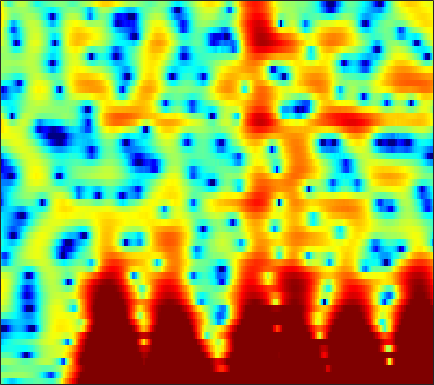

The table this chart was drawn from, first rows:
-1.0627, -2.2593, -3.9004, -5.3847, -6.1731, -6.5699, -6.1746, -5.5275, -4.5347, -3.6109, -2.8756, -2.5048, -2.2683, -2.0894, -1.8734, -1.541, -1.2971, -1.2259, -1.2982, -1.5474, -1.9341, -2.2764, -2.6741, -2.8114
0.7277, 0.729, 0.7363, 0.7552, 0.7802, 0.8252, 0.8771, 0.9146, 0.9468, 0.9485, 0.9013, 0.8151, 0.6224, 0.3319, 0.03973, -0.4528, -1.077, -1.668, -2.724, -4.196, -6.165, -8.028, -10.88, -12.3
-1.971, -1.575, -1.157, -0.8459, -0.6703, -0.4956, -0.3794, -0.3254, -0.2847, -0.2725, -0.2862, -0.3109, -0.3706, -0.4575, -0.5309, -0.6556, -0.8087, -0.9424, -1.145, -1.353, -1.482, -1.477, -1.369, -1.177
0.8404, 0.9957, 1.097, 1.066, 0.9588, 0.709, 0.341, 0.002882, -0.4974, -0.9885, -1.371, -1.519, -1.481, -1.168, -0.796, -0.1964, 0.415, 0.8386, 1.324, 1.691, 1.926, 2.007, 1.907, 1.453
-1.541, -1.467, -1.486, -1.671, -1.938, -2.507, -3.374, -4.284, -5.965, -8.444, -12.41, -17.36, -20.72, -12.73, -9.056, -5.723, -3.369, -2.028, -0.6355, 0.4297, 1.236, 1.699, 2.145, 2.397
-4.879, -4.482, -4.07, -3.81, -3.697, -3.664, -3.75, -3.886, -4.135, -4.396, -4.577, -4.591, -4.368, -3.861, -3.327, -2.48, -1.564, -0.8933, -0.06813, 0.6719, 1.295, 1.674, 2.062, 2.331
-6.582, -5.821, -4.965, -4.297, -3.896, -3.469, -3.131, -2.918, -2.673, -2.456, -2.24, -2.054, -1.745, -1.336, -0.9561, -0.3755, 0.2788, 0.7879, 1.455, 2.098, 2.659, 3.001, 3.324, 3.471
-9.392, -8.882, -8.079, -7.218, -6.577, -5.814, -5.24, -4.947, -4.74, -4.729, -4.911, -5.131, -5.438, -5.552, -5.343, -4.555, -3.288, -2.189, -0.7092, 0.6588, 1.817, 2.533, 3.288, 3.806
-22.2, -24.71, -17.98, -13.48, -11.24, -9.186, -7.887, -7.321, -7.071, -7.365, -8.219, -9.335, -11.79, -16.32, -22.43, -17.92, -10.85, -7.503, -4.22, -1.743, 0.1614, 1.318, 2.569, 3.534
-8.939, -9.201, -8.912, -8.242, -7.695, -7.09, -6.695, -6.545, -6.559, -6.776, -7.142, -7.43, -7.762, -7.849, -7.648, -6.932, -5.735, -4.633, -3.048, -1.456, -0.002547, 0.9974, 2.163, 3.118
-1.601, -1.925, -2.357, -2.764, -3.075, -3.597, -4.272, -4.86, -5.746, -6.74, -7.787, -8.513, -9.146, -9.143, -8.628, -7.399, -5.832, -4.568, -2.891, -1.322, 0.06054, 0.9967, 2.082, 2.945
2.334, 1.893, 1.188, 0.3589, -0.3398, -1.419, -2.69, -3.798, -5.548, -7.707, -10.56, -13.53, -20.22, -30.46, -18.69, -12.17, -8.25, -6.044, -3.635, -1.687, -0.08007, 0.9346, 2.031, 2.873
3.707, 3.187, 2.35, 1.329, 0.4474, -0.8431, -2.297, -3.521, -5.282, -7.089, -8.783, -9.857, -10.78, -10.82, -10.23, -8.828, -7.012, -5.574, -3.748, -2.106, -0.6608, 0.2968, 1.341, 2.161
4.398, 3.847, 2.97, 1.888, 0.927, -0.5585, -2.295, -3.774, -6.029, -8.685, -11.78, -14.27, -16.31, -14.92, -12.72, -9.829, -7.352, -5.715, -3.789, -2.155, -0.7721, 0.0945, 1.033, 1.748
4.981, 4.488, 3.676, 2.679, 1.778, 0.3451, -1.296, -2.686, -4.824, -7.288, -9.965, -11.91, -13.36, -12.45, -10.78, -8.358, -6.087, -4.594, -2.848, -1.354, -0.1021, 0.6265, 1.367, 1.831
4.684, 4.349, 3.72, 2.919, 2.201, 1.079, -0.2561, -1.38, -2.994, -4.685, -6.319, -7.367, -8.229, -8.228, -7.65, -6.306, -4.671, -3.41, -1.83, -0.4751, 0.5953, 1.214, 1.794, 2.047
3.182, 3.001, 2.623, 2.093, 1.615, 0.8419, -0.1931, -1.134, -2.66, -4.674, -7.444, -10.4, -17.31, -23.54, -14.44, -8.551, -5.032, -3.128, -1.202, 0.2419, 1.24, 1.775, 2.236, 2.412
0.04901, -0.1605, -0.3202, -0.4172, -0.4575, -0.5044, -0.6482, -0.8769, -1.397, -2.146, -3.057, -3.777, -4.479, -4.456, -3.858, -2.619, -1.211, -0.2469, 0.8262, 1.61, 2.126, 2.357, 2.424, 2.283
-6.58, -8.038, -8.312, -6.586, -5.016, -3.246, -1.857, -1.102, -0.375, 0.1389, 0.4919, 0.71, 1.008, 1.345, 1.638, 2.061, 2.456, 2.708, 2.932, 2.968, 2.809, 2.526, 1.914, 1.05
-9.223, -11.69, -12.04, -9.202, -6.93, -4.492, -2.685, -1.607, -0.3955, 0.5867, 1.394, 1.917, 2.519, 3.006, 3.299, 3.601, 3.762, 3.771, 3.623, 3.252, 2.602, 1.898, 0.6858, -0.9554
-4.184, -4.713, -5.046, -4.907, -4.61, -3.934, -3.076, -2.351, -1.315, -0.2894, 0.7025, 1.392, 2.201, 2.879, 3.283, 3.662, 3.861, 3.871, 3.678, 3.24, 2.498, 1.75, 0.4306, -1.296
-3.342, -4.022, -5.04, -5.948, -6.514, -6.882, -6.498, -5.669, -4.198, -2.59, -1.048, 0.005035, 1.22, 2.238, 2.866, 3.503, 3.916, 4.082, 4.084, 3.84, 3.348, 2.797, 1.774, 0.4606
-4.238, -5.294, -7.276, -10.14, -13.29, -21.55, -22.54, -14.75, -9.505, -6.171, -3.702, -2.226, -0.5693, 0.7736, 1.614, 2.546, 3.243, 3.617, 3.938, 4.025, 3.901, 3.648, 3.137, 2.411
-4.828, -5.673, -6.994, -8.576, -9.704, -10.87, -11.06, -10.41, -9.089, -7.47, -5.838, -4.641, -3.101, -1.672, -0.7032, 0.4338, 1.4, 2, 2.632, 3.088, 3.346, 3.437, 3.423, 3.24
-4.94, -5.495, -6.246, -7.144, -7.816, -8.678, -9.477, -9.991, -10.48, -10.41, -9.577, -8.463, -6.614, -4.767, -3.468, -1.975, -0.712, 0.09211, 0.9746, 1.714, 2.31, 2.686, 3.068, 3.337
-5.569, -5.835, -6.243, -6.757, -7.348, -8.384, -9.987, -11.8, -15.59, -24.69, -22.68, -15.26, -10.17, -7.024, -5.331, -3.627, -2.389, -1.652, -0.7914, -0.02353, 0.774, 1.379, 2.153, 2.906
-7.882, -7.234, -6.565, -6.081, -5.952, -6.105, -6.58, -7.096, -7.938, -8.388, -8.037, -7.221, -5.86, -4.635, -3.961, -3.486, -3.457, -3.669, -4.014, -3.899, -2.873, -1.647, 0.1845, 1.837
-12.35, -9.667, -7.083, -5.446, -4.505, -3.627, -2.999, -2.679, -2.328, -1.997, -1.659, -1.41, -1.163, -1.118, -1.293, -1.979, -3.405, -5.251, -9.834, -22.19, -11.36, -5.938, -1.67, 0.9827
-9.912, -8.569, -6.875, -5.403, -4.475, -3.343, -2.386, -1.773, -1.01, -0.3935, 0.1339, 0.4386, 0.6935, 0.7615, 0.6536, 0.2929, -0.3186, -0.8765, -1.606, -1.89, -1.482, -0.8061, 0.3386, 1.354
-8.673, -8.016, -7.253, -6.358, -5.676, -4.692, -3.657, -2.857, -1.767, -0.7552, 0.1458, 0.7123, 1.334, 1.761, 1.952, 2.071, 2.03, 1.945, 1.78, 1.614, 1.475, 1.401, 1.283, 1.133
-9.152, -9.252, -9.309, -9.381, -9.119, -8.33, -6.825, -5.374, -3.429, -1.597, -0.03813, 0.9529, 2.023, 2.811, 3.246, 3.606, 3.757, 3.732, 3.551, 3.175, 2.62, 2.075, 1.136, 0.01336
-11.03, -11.66, -12.95, -15.78, -20.08, -25.07, -14.29, -9.594, -5.425, -2.41, -0.1481, 1.189, 2.563, 3.574, 4.111, 4.564, 4.747, 4.706, 4.423, 3.875, 3.032, 2.165, 0.681, -1.401
-14.46, -13.58, -12.84, -12.44, -12.08, -10.93, -8.65, -6.584, -3.983, -1.678, 0.1845, 1.327, 2.528, 3.41, 3.86, 4.23, 4.327, 4.244, 3.906, 3.339, 2.527, 1.753, 0.5003, -1.016
-16.12, -13.21, -10.5, -8.37, -7.058, -5.423, -3.865, -2.699, -1.257, 0.05982, 1.193, 1.906, 2.651, 3.161, 3.399, 3.522, 3.436, 3.252, 2.838, 2.269, 1.557, 0.9611, 0.0641, -0.8238
-8.422, -7.173, -5.489, -3.958, -2.887, -1.621, -0.4835, 0.2571, 1.152, 1.887, 2.474, 2.793, 3.076, 3.167, 3.13, 2.915, 2.547, 2.163, 1.554, 0.8192, 0.01016, -0.6369, -1.476, -2.313
-2.708, -1.878, -0.8699, 0.07108, 0.6975, 1.456, 2.102, 2.492, 2.915, 3.186, 3.298, 3.276, 3.102, 2.772, 2.407, 1.795, 1.032, 0.3598, -0.6297, -1.733, -2.911, -3.835, -5.046, -6.198
1.193, 1.635, 2.181, 2.646, 2.939, 3.264, 3.475, 3.583, 3.59, 3.463, 3.166, 2.837, 2.226, 1.433, 0.7094, -0.384, -1.641, -2.655, -4.159, -5.772, -7.573, -9.013, -11.14, -13.15
3.736, 3.805, 3.871, 3.886, 3.896, 3.857, 3.777, 3.673, 3.434, 3.053, 2.49, 1.911, 0.9064, -0.4043, -1.571, -3.369, -5.314, -6.719, -8.562, -10.36, -12.42, -14.47, -18.08, -24.03
5.348, 5.027, 4.528, 4.045, 3.721, 3.393, 3.216, 3.107, 2.998, 2.751, 2.265, 1.666, 0.4877, -1.236, -2.961, -6.086, -10.37, -14.17, -16.38, -14.66, -13.62, -13.69, -15.02, -16.65
5.858, 4.97, 3.505, 1.868, 0.7084, -0.1814, 0.05985, 0.7223, 1.762, 2.495, 2.778, 2.678, 2.083, 0.8826, -0.413, -2.792, -5.837, -8.001, -9.287, -8.262, -6.952, -6.271, -5.866, -5.616
3.036, 1.731, -0.6861, -4.284, -8.819, -24.56, -10.2, -5.401, -1.854, 0.2425, 1.48, 2.011, 2.27, 2.111, 1.787, 1.155, 0.4572, -0.03582, -0.4846, -0.6412, -0.6232, -0.5556, -0.4071, -0.3274
-0.823, -1.657, -2.87, -4.079, -4.866, -5.278, -4.753, -3.875, -2.547, -1.232, -0.1624, 0.4559, 1.06, 1.446, 1.586, 1.659, 1.614, 1.514, 1.393, 1.248, 1.1, 0.985, 0.8538, 0.7199
-4.061, -4.522, -4.854, -4.98, -4.855, -4.47, -3.9, -3.317, -2.478, -1.574, -0.6654, -0.03071, 0.7414, 1.38, 1.765, 2.141, 2.36, 2.449, 2.429, 2.269, 1.998, 1.73, 1.266, 0.7805
-9.404, -10.3, -9.712, -8.15, -7.017, -5.851, -4.909, -4.301, -3.393, -2.403, -1.249, -0.3383, 0.8154, 1.838, 2.491, 3.158, 3.596, 3.777, 3.791, 3.58, 3.122, 2.611, 1.686, 0.4505
-12.98, -16.02, -12.69, -9.255, -7.878, -7.101, -7.207, -7.678, -7.909, -6.647, -4.208, -2.266, -0.004636, 1.785, 2.812, 3.833, 4.485, 4.729, 4.802, 4.57, 4.017, 3.372, 2.199, 0.5011
-3.316, -3.976, -4.526, -4.903, -5.276, -6.236, -8.204, -10.73, -16.27, -13.65, -7.334, -4.155, -1.164, 0.8834, 2.005, 3.046, 3.667, 3.895, 3.925, 3.652, 3.132, 2.604, 1.718, 0.7077
-0.08592, -0.4915, -1.018, -1.548, -1.959, -2.561, -3.183, -3.565, -3.684, -3.189, -2.143, -1.188, 0.04689, 1.095, 1.702, 2.246, 2.476, 2.469, 2.186, 1.659, 0.9443, 0.3438, -0.4645, -1.125
1.133, 0.9878, 0.7903, 0.5922, 0.4319, 0.2339, 0.1091, 0.08052, 0.1612, 0.4034, 0.7697, 1.08, 1.494, 1.834, 1.976, 1.999, 1.769, 1.401, 0.6358, -0.4604, -1.932, -3.288, -5.26, -6.942
0.9933, 1.119, 1.206, 1.21, 1.169, 1.109, 1.091, 1.116, 1.215, 1.407, 1.65, 1.835, 2.041, 2.153, 2.123, 1.908, 1.453, 0.9057, -0.1193, -1.572, -3.598, -5.644, -9.55, -16.04
0.4806, 0.7532, 0.8488, 0.7034, 0.514, 0.2647, 0.08075, 0.0684, 0.2347, 0.5811, 1.047, 1.411, 1.83, 2.093, 2.177, 2.074, 1.714, 1.249, 0.3938, -0.7617, -2.152, -3.301, -4.78, -5.905
1.363, 1.286, 0.772, -0.1353, -1.014, -2.369, -3.59, -4.031, -3.567, -2.248, -0.7168, 0.3353, 1.481, 2.284, 2.669, 2.884, 2.752, 2.449, 1.759, 0.7868, -0.435, -1.478, -2.895, -4.177
3.147, 2.408, 1.037, -0.8243, -2.68, -6.185, -12.26, -24.81, -13.7, -6.517, -2.631, -0.635, 1.28, 2.579, 3.195, 3.644, 3.684, 3.473, 2.843, 1.835, 0.3982, -0.9973, -3.531, -7.275
3.557, 2.335, 0.4371, -1.724, -3.445, -5.568, -7.034, -7.318, -6.377, -4.436, -2.288, -0.8397, 0.7644, 1.945, 2.554, 2.997, 3.07, 2.877, 2.336, 1.459, 0.2729, -0.8108, -2.482, -4.275
4.022, 2.451, -0.1284, -3.422, -6.473, -11.05, -12.04, -9.647, -6.311, -3.663, -1.602, -0.3573, 0.9433, 1.861, 2.321, 2.615, 2.568, 2.311, 1.726, 0.8861, -0.1511, -0.9976, -2.033, -2.727
5.281, 3.791, 1.44, -1.405, -3.855, -6.921, -7.606, -6.173, -3.761, -1.711, -0.1457, 0.7643, 1.654, 2.207, 2.407, 2.431, 2.139, 1.728, 0.8787, -0.318, -1.883, -3.299, -5.432, -7.277
5.617, 4.48, 2.948, 1.49, 0.5569, -0.3433, -0.7372, -0.705, -0.3505, 0.1776, 0.6929, 1.01, 1.291, 1.377, 1.301, 1.018, 0.5275, 0.02258, -0.9085, -2.197, -3.971, -5.807, -9.318, -15.01
5.15, 4.024, 2.627, 1.522, 0.9526, 0.5501, 0.4844, 0.5773, 0.7765, 0.9414, 1.012, 0.9599, 0.738, 0.3577, -0.001283, -0.5664, -1.137, -1.563, -2.102, -2.67, -3.351, -3.914, -4.656, -5.121
4.543, 2.611, -0.1191, -2.148, -2.413, -1.342, 0.0636, 0.9318, 1.724, 2.094, 2.056, 1.763, 1.016, -0.1115, -1.144, -2.573, -3.627, -3.895, -3.513, -2.777, -2.083, -1.648, -1.217, -0.8767
